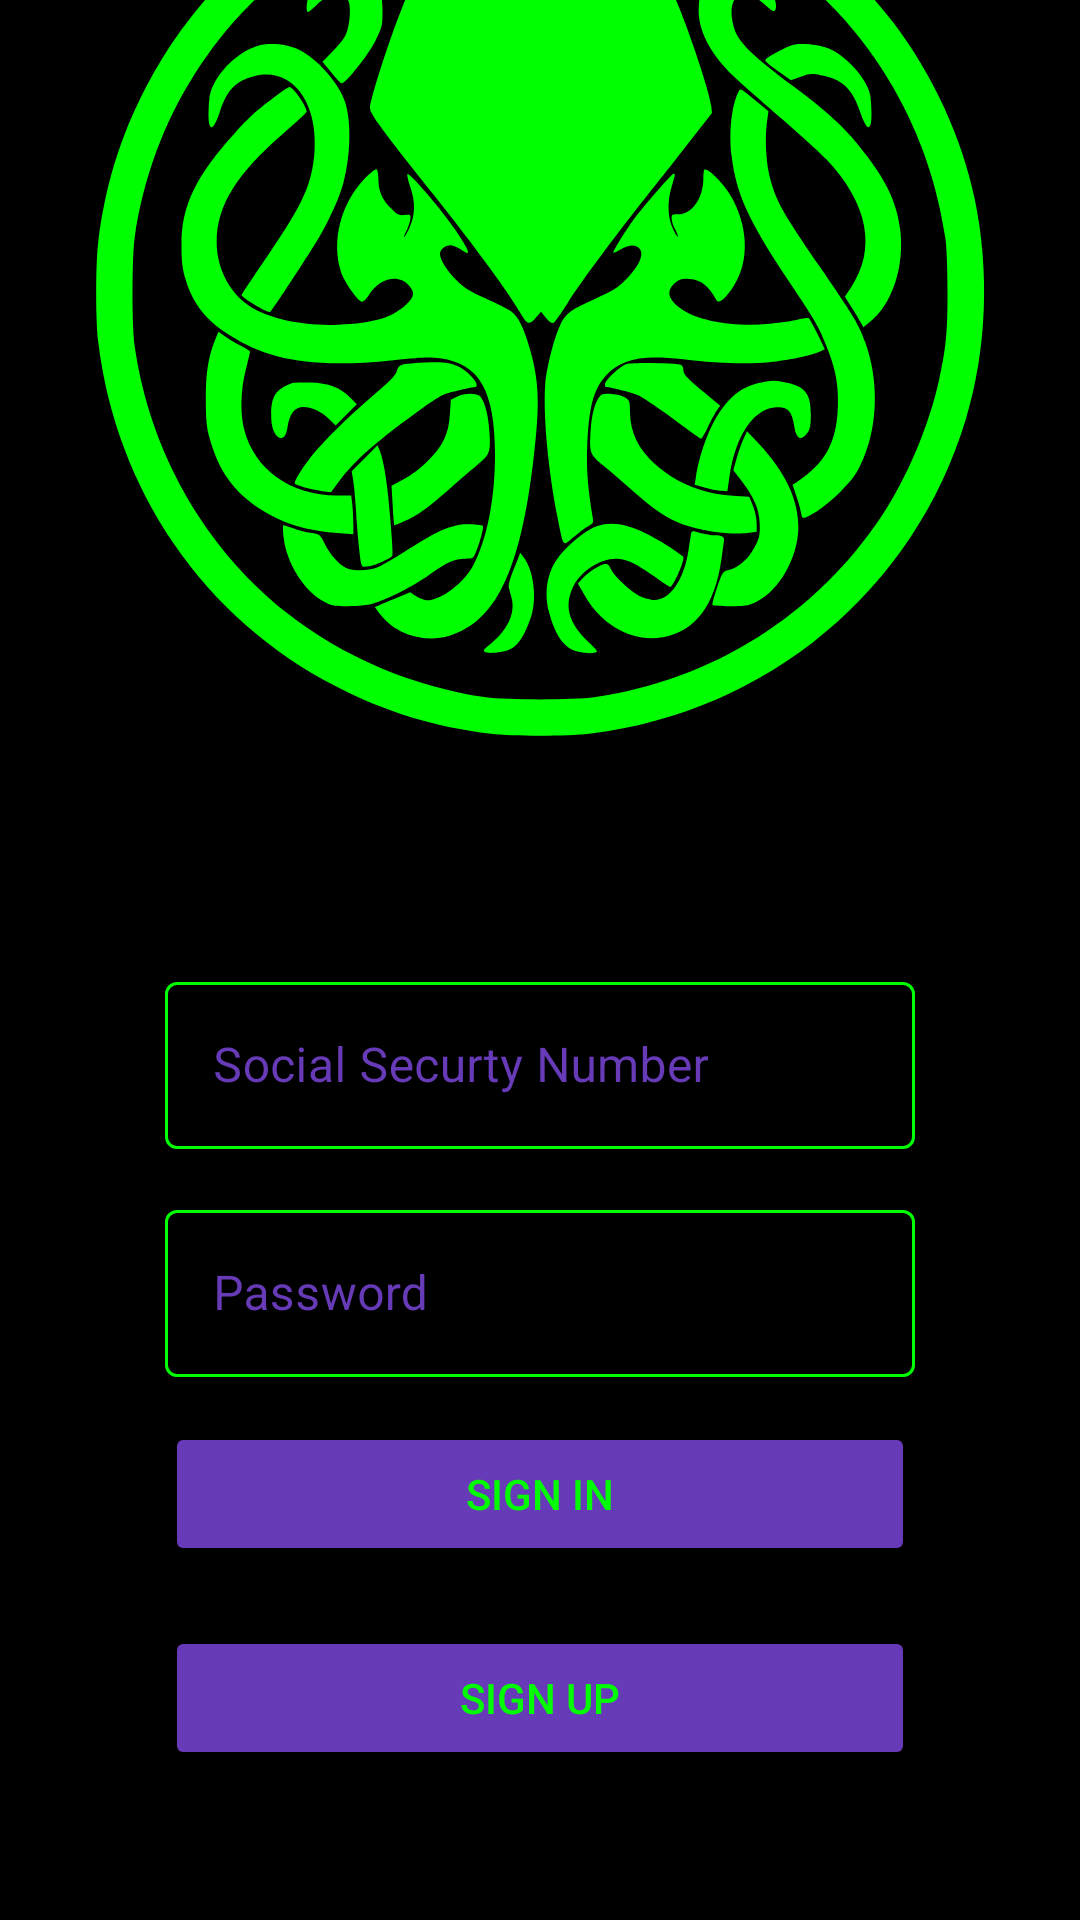

Here is an Android app screen rendered from its layout file. Give the layout XML and the strings, colors and styles it references.
<!-- AndroidManifest.xml: application theme Theme.MaterialComponents.NoActionBar -->
<!-- res/layout/fragment_login.xml -->
<?xml version="1.0" encoding="utf-8"?>
<FrameLayout xmlns:android="http://schemas.android.com/apk/res/android"
    xmlns:app="http://schemas.android.com/apk/res-auto"
    xmlns:tools="http://schemas.android.com/tools"
    android:layout_width="match_parent"
    android:layout_height="match_parent"
    tools:context=".Login"
    android:background="@color/black">

    <androidx.constraintlayout.widget.ConstraintLayout
        android:layout_width="match_parent"
        android:layout_height="match_parent">

        <ImageView
            android:id="@+id/login_user_image"
            android:layout_width="300dp"
            android:layout_height="300dp"
            android:layout_marginBottom="75dp"
            android:contentDescription="@string/cthulhu_do_mal"
            android:src="@drawable/ic_cthulhu"
            app:layout_constraintBottom_toTopOf="@id/login_user_doc"
            app:layout_constraintLeft_toLeftOf="@id/login_user_doc"
            app:layout_constraintRight_toRightOf="@id/login_user_doc"
            app:tint="@color/lime"/>

        <com.google.android.material.textfield.TextInputLayout
            android:id="@+id/login_user_doc"
            android:layout_width="250dp"
            android:layout_height="wrap_content"
            android:textColorHint="@color/CthulhuPurple"
            android:hint="@string/social_security_number"
            android:theme="@style/TextInputLayout"
            app:hintTextColor="@color/CthulhuPurple"
            app:boxStrokeWidth="1dp"
            app:boxStrokeColor="@color/lime"
            app:layout_constraintBottom_toTopOf="@+id/login_user_pwd"
            app:layout_constraintEnd_toEndOf="@+id/login_user_pwd"
            app:layout_constraintStart_toStartOf="@+id/login_user_pwd"
            android:layout_marginBottom="15dp"
            style="@style/Widget.MaterialComponents.TextInputLayout.OutlinedBox">

            <com.google.android.material.textfield.TextInputEditText
                android:layout_width="match_parent"
                android:layout_height="wrap_content"
                android:textColor="@color/CthulhuPurple"/>

        </com.google.android.material.textfield.TextInputLayout>

        <com.google.android.material.textfield.TextInputLayout
            android:id="@+id/login_user_pwd"
            android:layout_width="250dp"
            android:layout_height="wrap_content"
            android:textColorHint="@color/CthulhuPurple"
            android:hint="@string/password"
            android:theme="@style/TextInputLayout"
            app:hintTextColor="@color/CthulhuPurple"
            app:boxStrokeWidth="1dp"
            app:boxStrokeColor="@color/lime"
            app:layout_constraintBottom_toTopOf="@+id/login_signin_button"
            app:layout_constraintEnd_toEndOf="@+id/login_signin_button"
            app:layout_constraintStart_toStartOf="@+id/login_signin_button"
            android:layout_marginBottom="15dp"
            style="@style/Widget.MaterialComponents.TextInputLayout.OutlinedBox">

            <EditText
                android:id="@+id/login_user_pwd_et"
                android:layout_width="match_parent"
                android:layout_height="wrap_content"
                android:textColor="@color/CthulhuPurple"
                android:autofillHints="Password"
                android:inputType="textPassword"
                android:imeOptions="actionDone"
                tools:ignore="LabelFor" />

        </com.google.android.material.textfield.TextInputLayout>

        <TextView
            android:id="@+id/login_message"
            android:layout_width="wrap_content"
            android:layout_height="wrap_content"
            android:layout_gravity="center"
            android:text=""
            android:textColor="@color/lime"
            app:layout_constraintBottom_toBottomOf="@+id/login_signin_button"
            app:layout_constraintEnd_toEndOf="@+id/login_signup_button"
            app:layout_constraintStart_toStartOf="@+id/login_signup_button"/>

        <Button
            android:id="@+id/login_signin_button"
            android:layout_width="250dp"
            android:layout_height="wrap_content"
            android:layout_gravity="center"
            android:text="@string/sign_in"
            app:layout_constraintBottom_toTopOf="@+id/login_signup_button"
            app:layout_constraintEnd_toEndOf="@+id/login_signup_button"
            app:layout_constraintStart_toStartOf="@+id/login_signup_button"
            android:textColor="@color/lime"
            android:backgroundTint="@color/CthulhuPurple"
            android:layout_marginBottom="20dp"/>

        <Button
            android:id="@+id/login_signup_button"
            android:layout_width="250dp"
            android:layout_height="wrap_content"
            android:layout_gravity="center"
            android:text="@string/sign_up"
            app:layout_constraintBottom_toBottomOf="parent"
            app:layout_constraintEnd_toEndOf="parent"
            app:layout_constraintStart_toStartOf="parent"
            android:textColor="@color/lime"
            android:backgroundTint="@color/CthulhuPurple"
            android:layout_marginBottom="50dp"/>

    </androidx.constraintlayout.widget.ConstraintLayout>
</FrameLayout>
<!-- resources referenced by this layout -->
<resources>
  <color name="CthulhuPurple">#673AB7</color>
  <color name="black">#000000</color>
  <color name="lime">#00FF00</color>
  <!-- drawable ic_cthulhu: vector/xml drawable (drawable, 12009 chars, omitted) -->
  <string name="cthulhu_do_mal">Cthulhu do mal.</string>
  <string name="password">Password</string>
  <string name="sign_in">Sign In</string>
  <string name="sign_up">Sign up</string>
  <string name="social_security_number">Social Securty Number</string>
  <style name="TextInputLayout" parent="Widget.MaterialComponents.TextInputLayout.OutlinedBox">
      </style>
</resources>
